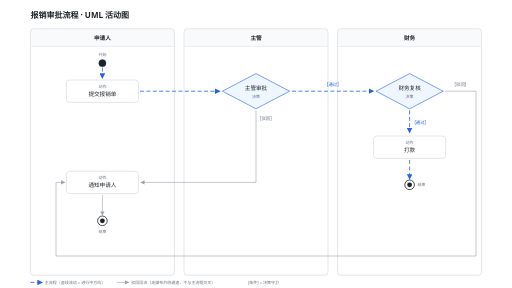
t = 0.00 s
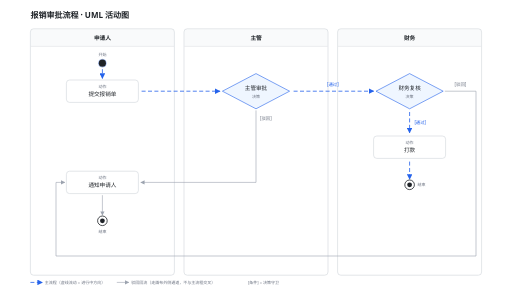
t = 0.20 s
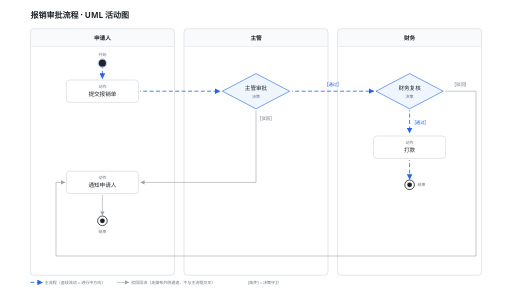
t = 0.40 s
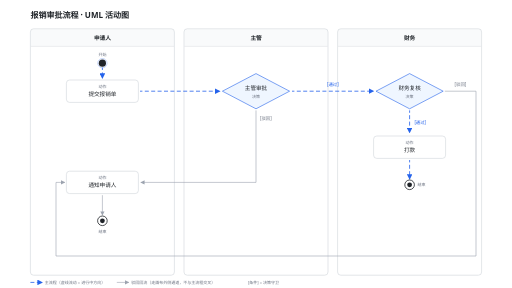
t = 0.60 s
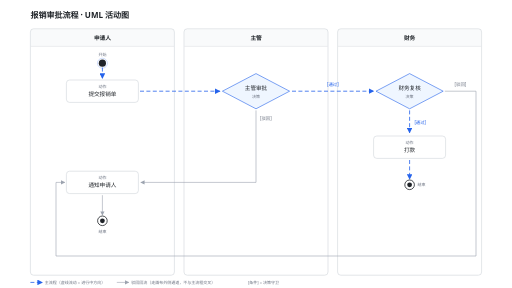
t = 0.80 s
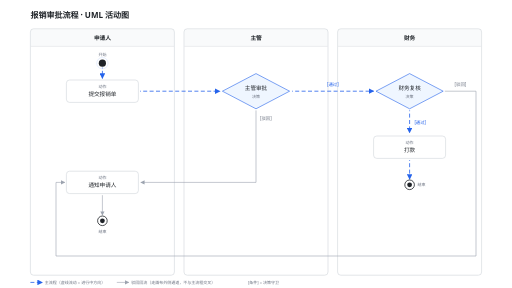
t = 1.20 s

The animated SVG that drew these frames (rendered in a browser with its animation timeline set to each time). Animation: 7 SMIL elements (animate=7); one cycle of 1.60 s, repeats indefinitely.

<svg viewBox="0 0 1280 720" xmlns="http://www.w3.org/2000/svg" font-family="system-ui, -apple-system, 'Segoe UI', 'PingFang SC', 'Hiragino Sans GB', 'Microsoft YaHei', sans-serif">
  <defs>
    <marker id="arrBlue" viewBox="0 0 10 10" refX="9" refY="5" markerWidth="7" markerHeight="7" orient="auto-start-reverse">
      <path d="M 0 0 L 10 5 L 0 10 z" fill="#2563EB"/>
    </marker>
    <marker id="arrGray" viewBox="0 0 10 10" refX="9" refY="5" markerWidth="7" markerHeight="7" orient="auto-start-reverse">
      <path d="M 0 0 L 10 5 L 0 10 z" fill="#9CA3AF"/>
    </marker>
  </defs>

  <rect width="1280" height="720" fill="#FFFFFF"/>
  <text x="76" y="44" font-size="20" font-weight="600" fill="#1F2328">报销审批流程 · UML 活动图</text>

  <!-- 泳道头部底色 -->
  <rect x="77" y="73" width="358" height="43" fill="#F9FAFB"/>
  <rect x="461" y="73" width="358" height="43" fill="#F9FAFB"/>
  <rect x="845" y="73" width="358" height="43" fill="#F9FAFB"/>

  <!-- 泳道边框 -->
  <rect x="76" y="72" width="360" height="616" rx="8" fill="none" stroke="#D1D5DB" stroke-width="1.5"/>
  <rect x="460" y="72" width="360" height="616" rx="8" fill="none" stroke="#D1D5DB" stroke-width="1.5"/>
  <rect x="844" y="72" width="360" height="616" rx="8" fill="none" stroke="#D1D5DB" stroke-width="1.5"/>

  <!-- 泳道头部分隔线 -->
  <line x1="77" y1="116" x2="435" y2="116" stroke="#D1D5DB" stroke-width="1"/>
  <line x1="461" y1="116" x2="819" y2="116" stroke="#D1D5DB" stroke-width="1"/>
  <line x1="845" y1="116" x2="1203" y2="116" stroke="#D1D5DB" stroke-width="1"/>

  <!-- 泳道名 -->
  <text x="256" y="100" text-anchor="middle" font-size="14" font-weight="600" fill="#1F2328">申请人</text>
  <text x="640" y="100" text-anchor="middle" font-size="14" font-weight="600" fill="#1F2328">主管</text>
  <text x="1024" y="100" text-anchor="middle" font-size="14" font-weight="600" fill="#1F2328">财务</text>

  <!-- 主流程：虚线流动（SMIL 动画 stroke-dashoffset） -->
  <!-- 边 1：start → submit -->
  <line x1="256" y1="169" x2="256" y2="196" stroke="#2563EB" stroke-width="2" stroke-dasharray="10 6" marker-end="url(#arrBlue)">
    <animate attributeName="stroke-dashoffset" from="16" to="0" dur="0.8s" repeatCount="indefinite"/>
  </line>
  <!-- 边 2：submit → 主管审批 -->
  <line x1="350" y1="228" x2="550" y2="228" stroke="#2563EB" stroke-width="2" stroke-dasharray="10 6" marker-end="url(#arrBlue)">
    <animate attributeName="stroke-dashoffset" from="16" to="0" dur="0.8s" repeatCount="indefinite"/>
  </line>
  <!-- 边 3：主管审批 → 财务复核 [通过] -->
  <line x1="730" y1="228" x2="934" y2="228" stroke="#2563EB" stroke-width="2" stroke-dasharray="10 6" marker-end="url(#arrBlue)">
    <animate attributeName="stroke-dashoffset" from="16" to="0" dur="0.8s" repeatCount="indefinite"/>
  </line>
  <text x="832" y="216" text-anchor="middle" font-size="11" fill="#2563EB">[通过]</text>
  <!-- 边 4：财务复核 → 打款 [通过] -->
  <line x1="1024" y1="276" x2="1024" y2="332" stroke="#2563EB" stroke-width="2" stroke-dasharray="10 6" marker-end="url(#arrBlue)">
    <animate attributeName="stroke-dashoffset" from="16" to="0" dur="0.8s" repeatCount="indefinite"/>
  </line>
  <text x="1036" y="310" font-size="11" fill="#2563EB">[通过]</text>
  <!-- 边 5：打款 → end-pay -->
  <line x1="1024" y1="400" x2="1024" y2="448" stroke="#2563EB" stroke-width="2" stroke-dasharray="10 6" marker-end="url(#arrBlue)">
    <animate attributeName="stroke-dashoffset" from="16" to="0" dur="0.8s" repeatCount="indefinite"/>
  </line>

  <!-- 边 6：主管审批 [驳回] → notify（静态，回流不动画） -->
  <path d="M 640 276 V 456 H 352" fill="none" stroke="#9CA3AF" stroke-width="1.5" marker-end="url(#arrGray)"/>
  <text x="650" y="300" font-size="11" fill="#6B7280">[驳回]</text>

  <!-- 边 7：财务复核 [驳回] → notify（右缘 → 下缘 → 左缘外侧通道，零交叉） -->
  <path d="M 1112 228 H 1190 V 640 H 140 V 456 H 162" fill="none" stroke="#9CA3AF" stroke-width="1.5" marker-end="url(#arrGray)"/>
  <text x="1151" y="216" text-anchor="middle" font-size="11" fill="#6B7280">[驳回]</text>

  <!-- 边 8：notify → end-reject -->
  <line x1="256" y1="488" x2="256" y2="538" stroke="#9CA3AF" stroke-width="1.5" marker-end="url(#arrGray)"/>

  <!-- start：脉冲心跳 -->
  <circle cx="256" cy="158" r="9" fill="none" stroke="#2563EB" stroke-width="1.5">
    <animate attributeName="r" values="9;16" dur="1.6s" repeatCount="indefinite"/>
    <animate attributeName="opacity" values="0.7;0" dur="1.6s" repeatCount="indefinite"/>
  </circle>
  <circle cx="256" cy="158" r="9" fill="#1F2328"/>
  <text x="256" y="140" text-anchor="middle" font-size="10" fill="#6B7280">开始</text>

  <!-- submit：Action 提交报销单 -->
  <rect x="166" y="200" width="180" height="56" rx="8" fill="#FFFFFF" stroke="#D1D5DB" stroke-width="1.5"/>
  <text x="256" y="220" text-anchor="middle" font-size="10" fill="#6B7280">动作</text>
  <text x="256" y="240" text-anchor="middle" font-size="14" font-weight="500" fill="#1F2328">提交报销单</text>

  <!-- mgr-decide：Decision 主管审批 -->
  <polygon points="640,184 724,228 640,272 556,228" fill="#EFF6FF" stroke="#2563EB" stroke-width="1.5"/>
  <text x="640" y="226" text-anchor="middle" font-size="14" font-weight="500" fill="#1F2328">主管审批</text>
  <text x="640" y="244" text-anchor="middle" font-size="10" fill="#6B7280">决策</text>

  <!-- fin-decide：Decision 财务复核 -->
  <polygon points="1024,184 1108,228 1024,272 940,228" fill="#EFF6FF" stroke="#2563EB" stroke-width="1.5"/>
  <text x="1024" y="226" text-anchor="middle" font-size="14" font-weight="500" fill="#1F2328">财务复核</text>
  <text x="1024" y="244" text-anchor="middle" font-size="10" fill="#6B7280">决策</text>

  <!-- pay：Action 打款 -->
  <rect x="934" y="340" width="180" height="56" rx="8" fill="#FFFFFF" stroke="#D1D5DB" stroke-width="1.5"/>
  <text x="1024" y="360" text-anchor="middle" font-size="10" fill="#6B7280">动作</text>
  <text x="1024" y="380" text-anchor="middle" font-size="14" font-weight="500" fill="#1F2328">打款</text>

  <!-- end-pay -->
  <circle cx="1024" cy="462" r="12" fill="#FFFFFF" stroke="#1F2328" stroke-width="2"/>
  <circle cx="1024" cy="462" r="6" fill="#1F2328"/>
  <text x="1044" y="466" font-size="10" fill="#6B7280">结束</text>

  <!-- notify：Action 通知申请人 -->
  <rect x="166" y="428" width="180" height="56" rx="8" fill="#FFFFFF" stroke="#D1D5DB" stroke-width="1.5"/>
  <text x="256" y="448" text-anchor="middle" font-size="10" fill="#6B7280">动作</text>
  <text x="256" y="468" text-anchor="middle" font-size="14" font-weight="500" fill="#1F2328">通知申请人</text>

  <!-- end-reject -->
  <circle cx="256" cy="552" r="12" fill="#FFFFFF" stroke="#1F2328" stroke-width="2"/>
  <circle cx="256" cy="552" r="6" fill="#1F2328"/>
  <text x="256" y="582" text-anchor="middle" font-size="10" fill="#6B7280">结束</text>

  <!-- 图例 -->
  <line x1="76" y1="706" x2="106" y2="706" stroke="#2563EB" stroke-width="2" stroke-dasharray="10 6" marker-end="url(#arrBlue)"/>
  <text x="112" y="710" font-size="10" fill="#6B7280">主流程（虚线流动 = 进行中方向）</text>
  <line x1="292" y1="706" x2="322" y2="706" stroke="#9CA3AF" stroke-width="1.5" marker-end="url(#arrGray)"/>
  <text x="328" y="710" font-size="10" fill="#6B7280">驳回回流（走画布外侧通道，不与主流程交叉）</text>
  <text x="620" y="710" font-size="10" fill="#6B7280">[条件] = 决策守卫</text>
</svg>
